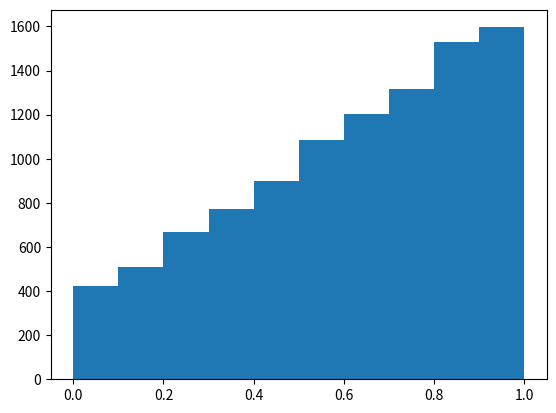

Here is the Python script that generated this plot: (Note: this script raises an exception after producing the figure.)
#!/usr/bin/env python3
#
# Author: Jack Roten
# Class: Phys 129L
# Homework 3
# Exercise 5
#
#
# Jack Roten 06 Feb  19
#-------------------------------------------------------


import matplotlib.pyplot as plt
import numpy as np
import random
import matplotlib.mlab as mlab


np.random.seed(9112112)
r=np.random.random(10000)
x=(-1+np.sqrt(1+24*r))/4

plt.hist(x, bins = 10, range = [0,1], normed=True)

plt.show()
    
#z = np.linspace(-10,10,1000)
#y = 1/(m.pi*(1+z**2)) #Theoretical Cauchy


#plt.plot(y,z)
plt.hist(valuesY, bins = 10, range = [0,1], normed=True)
plt.show()

